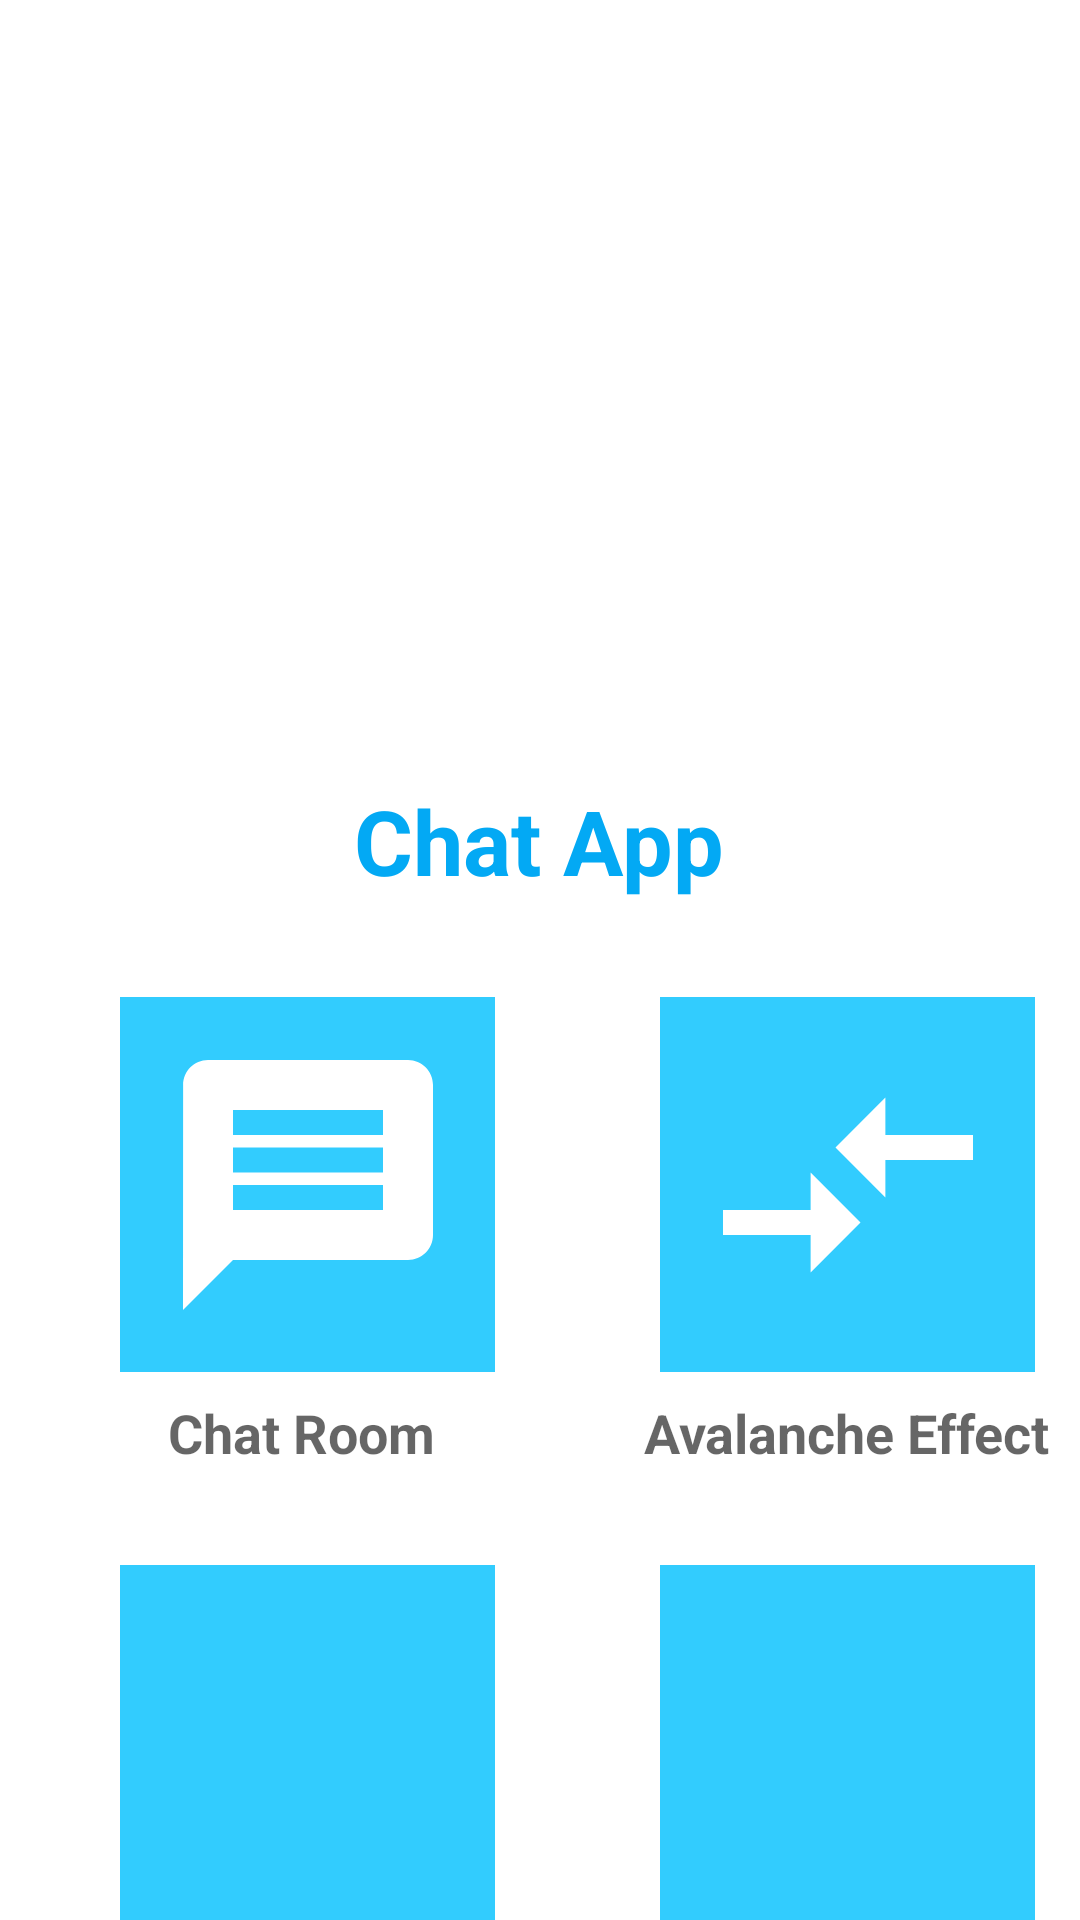

Produce the Android XML layout that renders to this screen, including the resource entries it uses.
<!-- AndroidManifest.xml: application theme Theme.SecureChat -->
<!-- res/layout/activity_main.xml -->
<?xml version="1.0" encoding="utf-8"?>
<androidx.constraintlayout.widget.ConstraintLayout xmlns:android="http://schemas.android.com/apk/res/android"
    xmlns:app="http://schemas.android.com/apk/res-auto"
    xmlns:tools="http://schemas.android.com/tools"
    android:layout_width="match_parent"
    android:layout_height="match_parent"
    android:background="#FFFFFF"
    android:fitsSystemWindows="true"
    tools:context=".activity.MainActivity">


    <ImageView
        android:id="@+id/imageView2"
        android:layout_width="200dp"
        android:layout_height="200dp"
        android:layout_marginStart="16dp"
        android:layout_marginTop="44dp"
        android:layout_marginEnd="16dp"
        app:layout_constraintEnd_toEndOf="parent"
        app:layout_constraintHorizontal_bias="0.497"
        app:layout_constraintStart_toStartOf="parent"
        app:layout_constraintTop_toTopOf="parent"
        app:srcCompat="@drawable/chat_logo"
        android:contentDescription="@string/chat_app_logo" />

    <TextView
        android:id="@+id/textView"
        android:layout_width="wrap_content"
        android:layout_height="wrap_content"
        android:layout_marginTop="16dp"
        android:text="@string/app_name"
        android:textAppearance="@style/TextAppearance.AppCompat.Large"
        android:textColor="#03A9F4"
        android:textSize="30sp"
        android:textStyle="bold"
        android:typeface="normal"
        app:layout_constraintEnd_toEndOf="@+id/imageView2"
        app:layout_constraintStart_toStartOf="@+id/imageView2"
        app:layout_constraintTop_toBottomOf="@+id/imageView2" />

    <ImageButton
        android:id="@+id/img_btn_chat"
        android:layout_width="125dp"
        android:layout_height="125dp"
        android:layout_marginStart="32dp"
        android:layout_marginTop="32dp"
        android:layout_marginEnd="32dp"
        android:adjustViewBounds="true"
        android:background="#32CCFE"
        android:contentDescription="@string/button_chat"
        android:scaleType="centerInside"
        app:layout_constraintEnd_toStartOf="@+id/guideline2"
        app:layout_constraintStart_toStartOf="parent"
        app:layout_constraintTop_toBottomOf="@+id/textView"
        app:srcCompat="@drawable/ic_baseline_message_100" />

    <TextView
        android:id="@+id/textView2"
        android:layout_width="wrap_content"
        android:layout_height="wrap_content"
        android:layout_marginTop="8dp"
        android:text="@string/chat_room"
        android:textAppearance="@style/TextAppearance.AppCompat.Medium"
        android:textSize="18sp"
        android:textStyle="bold"
        android:typeface="normal"
        app:layout_constraintEnd_toEndOf="@+id/img_btn_chat"
        app:layout_constraintHorizontal_bias="0.447"
        app:layout_constraintStart_toStartOf="@+id/img_btn_chat"
        app:layout_constraintTop_toBottomOf="@+id/img_btn_chat" />

    <ImageButton
        android:id="@+id/img_btn_avalanche_effect"
        android:layout_width="125dp"
        android:layout_height="125dp"
        android:layout_marginStart="32dp"
        android:layout_marginEnd="32dp"
        android:background="#32CCFE"
        android:contentDescription="@string/button_avalanche_effect"
        android:scaleType="centerInside"
        app:layout_constraintBottom_toBottomOf="@+id/img_btn_chat"
        app:layout_constraintEnd_toEndOf="parent"
        app:layout_constraintStart_toStartOf="@+id/guideline2"
        app:layout_constraintTop_toTopOf="@+id/img_btn_chat"
        app:srcCompat="@drawable/ic_baseline_compare_arrows_100" />

    <TextView
        android:id="@+id/textView3"
        android:layout_width="wrap_content"
        android:layout_height="wrap_content"
        android:layout_marginTop="8dp"
        android:textAppearance="@style/TextAppearance.AppCompat.Medium"
        android:textSize="18sp"
        android:textStyle="bold"
        android:typeface="normal"
        android:text="@string/avalanche_effect"
        app:layout_constraintEnd_toEndOf="@+id/img_btn_avalanche_effect"
        app:layout_constraintHorizontal_bias="0.537"
        app:layout_constraintStart_toStartOf="@+id/img_btn_avalanche_effect"
        app:layout_constraintTop_toBottomOf="@+id/img_btn_avalanche_effect" />

    <ImageButton
        android:id="@+id/img_btn_processing_time"
        android:layout_width="125dp"
        android:layout_height="125dp"
        android:layout_marginStart="32dp"
        android:layout_marginTop="32dp"
        android:layout_marginEnd="32dp"
        android:background="#32CCFE"
        android:contentDescription="@string/button_processing_time"
        android:scaleType="centerInside"
        app:layout_constraintEnd_toStartOf="@+id/guideline2"
        app:layout_constraintStart_toStartOf="parent"
        app:layout_constraintTop_toBottomOf="@+id/textView2"
        app:srcCompat="@drawable/ic_baseline_timer_100" />

    <TextView
        android:id="@+id/textView4"
        android:layout_width="wrap_content"
        android:layout_height="wrap_content"
        android:layout_marginTop="8dp"
        android:text="@string/processing_time"
        android:textAppearance="@style/TextAppearance.AppCompat.Medium"
        android:textSize="18sp"
        android:textStyle="bold"
        android:typeface="normal"
        app:layout_constraintEnd_toEndOf="@+id/img_btn_processing_time"
        app:layout_constraintHorizontal_bias="0.567"
        app:layout_constraintStart_toStartOf="@+id/img_btn_processing_time"
        app:layout_constraintTop_toBottomOf="@+id/img_btn_processing_time" />

    <ImageButton
        android:id="@+id/img_btn_about"
        android:layout_width="125dp"
        android:layout_height="125dp"
        android:layout_marginStart="32dp"
        android:layout_marginEnd="32dp"
        android:background="#32CCFE"
        android:contentDescription="@string/button_about"
        android:scaleType="centerInside"
        app:layout_constraintEnd_toEndOf="parent"
        app:layout_constraintStart_toStartOf="@+id/guideline2"
        app:layout_constraintTop_toTopOf="@+id/img_btn_processing_time"
        app:srcCompat="@drawable/ic_baseline_person_100" />

    <TextView
        android:id="@+id/textView5"
        android:layout_width="wrap_content"
        android:layout_height="wrap_content"
        android:layout_marginTop="8dp"
        android:text="@string/about_app"
        android:textAppearance="@style/TextAppearance.AppCompat.Medium"
        android:textSize="18sp"
        android:textStyle="bold"
        android:typeface="normal"
        app:layout_constraintEnd_toEndOf="@+id/img_btn_about"
        app:layout_constraintHorizontal_bias="0.611"
        app:layout_constraintStart_toStartOf="@+id/img_btn_about"
        app:layout_constraintTop_toBottomOf="@+id/img_btn_about" />

    <androidx.constraintlayout.widget.Guideline
        android:id="@+id/guideline2"
        android:layout_width="wrap_content"
        android:layout_height="wrap_content"
        android:orientation="vertical"
        app:layout_constraintGuide_begin="205dp" />


</androidx.constraintlayout.widget.ConstraintLayout>
<!-- resources referenced by this layout -->
<resources>
  <!-- drawable ic_baseline_compare_arrows_100 (drawable) -->
  <vector android:autoMirrored="true" android:height="100dp"
      android:tint="#FFFFFF" android:viewportHeight="24"
      android:viewportWidth="24" android:width="100dp" xmlns:android="http://schemas.android.com/apk/res/android">
      <path android:fillColor="@android:color/white" android:pathData="M9.01,14H2v2h7.01v3L13,15l-3.99,-4V14zM14.99,13v-3H22V8h-7.01V5L11,9L14.99,13z"/>
  </vector>
  <!-- drawable ic_baseline_message_100 (drawable) -->
  <vector android:autoMirrored="true" android:height="100dp"
      android:tint="#FFFFFF" android:viewportHeight="24"
      android:viewportWidth="24" android:width="100dp" xmlns:android="http://schemas.android.com/apk/res/android">
      <path android:fillColor="@android:color/white" android:pathData="M20,2L4,2c-1.1,0 -1.99,0.9 -1.99,2L2,22l4,-4h14c1.1,0 2,-0.9 2,-2L22,4c0,-1.1 -0.9,-2 -2,-2zM18,14L6,14v-2h12v2zM18,11L6,11L6,9h12v2zM18,8L6,8L6,6h12v2z"/>
  </vector>
  <string name="about_app">About App</string>
  <string name="app_name">Chat App</string>
  <string name="avalanche_effect">Avalanche Effect</string>
  <string name="button_about">Button About</string>
  <string name="button_avalanche_effect">Button Avalanche Effect</string>
  <string name="button_chat">Button Chat</string>
  <string name="button_processing_time">Button Processing Time</string>
  <string name="chat_app_logo">Chat App Logo</string>
  <string name="chat_room">Chat Room</string>
  <string name="processing_time">Processing Time</string>
  <style name="Theme.SecureChat" parent="Theme.MaterialComponents.DayNight.DarkActionBar">
          
          <item name="colorPrimary">@color/blue_500</item>
          <item name="colorPrimaryVariant">@color/blue_700</item>
          <item name="colorOnPrimary">@color/white</item>
          
          <item name="colorSecondary">@color/teal_200</item>
          <item name="colorSecondaryVariant">@color/teal_700</item>
          <item name="colorOnSecondary">@color/black</item>
          
          <item name="android:statusBarColor" tools:targetApi="l">?attr/colorPrimaryVariant</item>
          
      </style>
  <!-- not gathered from this repository: default colours our renderer supplied (Android Studio template values) -->
  <color name="teal_200">#FF03DAC5</color>
  <color name="teal_700">#FF018786</color>
  <color name="black">#FF000000</color>
  <color name="white">#FFFFFFFF</color>
</resources>
